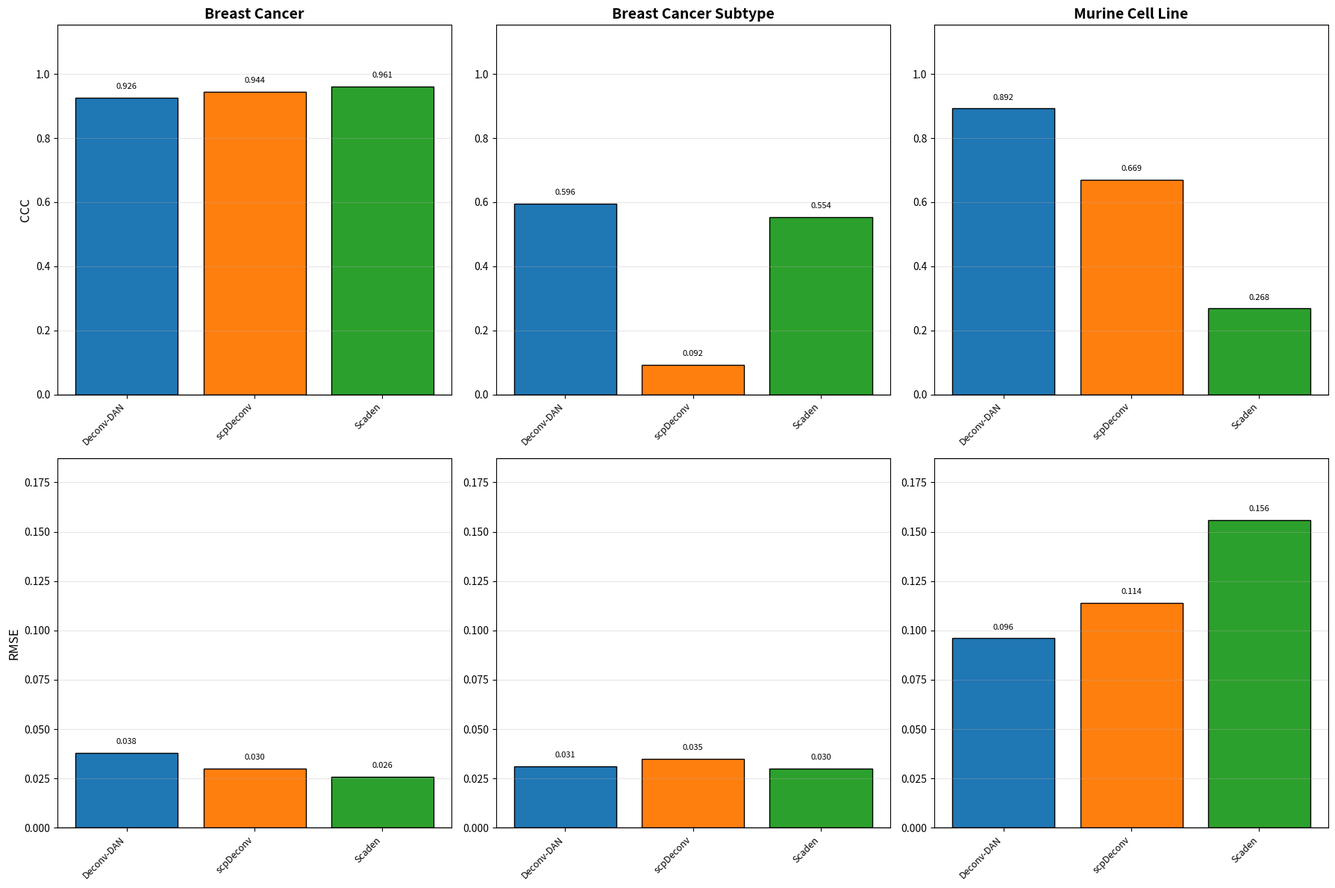

Python code for this plot:
import numpy as np
import matplotlib.pyplot as plt

# Categories and their CCC/RMSE scores
categories = ['Breast Cancer', 'Breast Cancer Subtype', 'Murine Cell Line']
methods = ['Deconv-DAN', 'scpDeconv', 'Scaden']

ccc_scores = {
    'Deconv-DAN': [0.926, 0.596, 0.892],
    'scpDeconv':  [0.944, 0.092, 0.669],
    'Scaden':     [0.961, 0.554, 0.268],
}
rmse_scores = {
    'Deconv-DAN': [0.038, 0.031, 0.096],
    'scpDeconv':  [0.030, 0.035, 0.114],
    'Scaden':     [0.026, 0.030, 0.156],
}

# Color map (first three of tab10)
cmap    = plt.get_cmap('tab10')
colors  = {m: cmap(i) for i, m in enumerate(methods)}

# Compute y-limits with 20% headroom
ymax_ccc  = max(v for vals in ccc_scores.values()  for v in vals) * 1.2
ymax_rmse = max(v for vals in rmse_scores.values() for v in vals) * 1.2

# Create a 2×3 grid of subplots
fig, axes = plt.subplots(2, 3, figsize=(18, 12))
fig.subplots_adjust(hspace=0.4, bottom=0.1)

for col, category in enumerate(categories):
    # ----- Top row: CCC -----
    ax = axes[0, col]
    for i, m in enumerate(methods):
        val = ccc_scores[m][col]
        ax.bar(i, val, color=colors[m], edgecolor='black')
        ax.text(i, val + ymax_ccc*0.02,
                f'{val:.3f}', ha='center', va='bottom', fontsize=8)
    ax.set_title(category, fontsize=14, weight='bold')
    ax.set_ylim(0, ymax_ccc)
    # draw baseline and top line
    ax.axhline(0,         color='black', linewidth=1)
    ax.axhline(ymax_ccc,  color='black', linewidth=1)
    ax.grid(axis='y', alpha=0.3)
    ax.spines['top'].set_visible(False)
    ax.set_xticks(range(len(methods)))
    ax.set_xticklabels(methods, rotation=45, ha='right', fontsize=9)
    if col == 0:
        ax.set_ylabel('CCC', fontsize=12)

    # ----- Bottom row: RMSE -----
    ax = axes[1, col]
    for i, m in enumerate(methods):
        val = rmse_scores[m][col]
        ax.bar(i, val, color=colors[m], edgecolor='black')
        ax.text(i, val + ymax_rmse*0.02,
                f'{val:.3f}', ha='center', va='bottom', fontsize=8)
    ax.set_ylim(0, ymax_rmse)
    # draw baseline and top line
    ax.axhline(0,          color='black', linewidth=1)
    ax.axhline(ymax_rmse,  color='black', linewidth=1)
    ax.grid(axis='y', alpha=0.3)
    ax.spines['top'].set_visible(False)
    ax.set_xticks(range(len(methods)))
    ax.set_xticklabels(methods, rotation=45, ha='right', fontsize=9)
    if col == 0:
        ax.set_ylabel('RMSE', fontsize=12)

plt.tight_layout()
plt.show()
